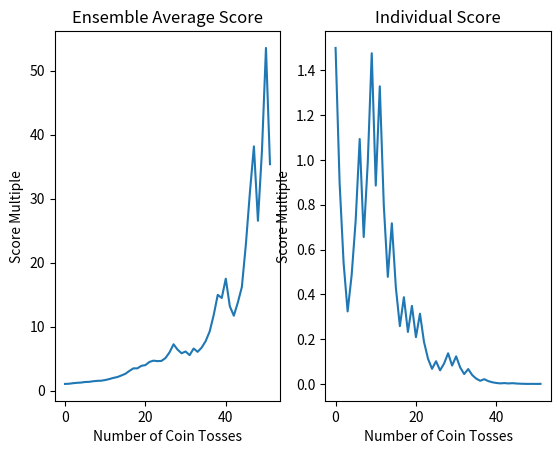

This figure's Python source:
import numpy as np
import matplotlib.pyplot as plt

class Ergodicity:

    def __init__(self, winning_probabilty, loosing_probabilty):
        self.probabilities = [loosing_probabilty, winning_probabilty]
        self.rng = np.random.default_rng()

    def tossing_coin(self):
        """Simulates the tossing of a fair coin.
    
        Returns:
            Either 0 for head or 1 for tail.
        """
        return self.rng.integers(0, 1, endpoint=True)

    def calculate_new_score(self, score):
        """Calculates the new score based on the previous score and the defined probabilities for head or tail.

        Args:
            score: The previous score.
    
        Returns:
            The new score determined by chance.
        """
        coin_toss = self.tossing_coin()
        #print("Coin toss", coin_toss)
        if coin_toss == 0:
            score *= self.probabilities[0]
        else:
            score *= self.probabilities[1]    
        return score

    def create_coin_toss_series(self, nr_coin_tosses):
        """Creates a series of score values.

        Args:
            score: The number of coin tosses determining the length of the series.
    
        Returns:
            A series of score values.
        """
        scores = []
        for i in range(nr_coin_tosses):
            #The initial score is set to 1
            previous_score = scores[i-1] if i > 0 else 1
            scores.append(self.calculate_new_score(previous_score)) 
        return scores

    def plot_score(self, time, scores, average_scores):
        """Creates two plots. The first depicting the scores for a single coin toss series.
           The second depicting the averaged score of the Monte-Carle simulation, simulating 
           many single coin tosses in parallel. 

        Args:
            time: The passed time, eg. the passed 52 weeks.
            scores: The scores for a single coin toss series. Single event.
            averaged_scores: The averaged socre of many coin toss series. Parallel events.
        """
        fig, ax = plt.subplots(1, 2)
        ax[1].plot(time, scores, label="Coin Toss")
        ax[1].set_title("Individual Score")
        ax[1].set_xlabel("Number of Coin Tosses")
        ax[1].set_ylabel("Score Multiple")
        ax[0].plot(time, average_scores, label="Trial Runs")
        ax[0].set_title("Ensemble Average Score")
        ax[0].set_xlabel("Number of Coin Tosses")
        ax[0].set_ylabel("Score Multiple")
        plt.show()

    def monte_carlo_simulation(self, nr_of_trials, nr_coin_tosses):
        """Creates the ensemble scores, consisting of the of Monte-Carle simulation results.

        Args:
            nr_of_trials: The number of times the simulation is run.
            nr_coin_tosses: The number of coin tosses for a single pass.
    
        Returns:
            The ensemble scores. 
        """
        ensemble_scores = []
        for i in range(nr_of_trials):
            scores = self.create_coin_toss_series(nr_coin_tosses)
            ensemble_scores.append(scores)
        return ensemble_scores

    def calculate_finite_ensemble_average(self, ensemble_scores, nr_coin_tosses, nr_of_trials):
        """Calculates the average over all simulations at a given time. The ensemble average is the average at a fixed time over many systems.
        Eg. the average score for week 1 over 1000 Monte-Carlo simulations.

        Args:
            ensemble_scores: The Monte-Carlo simulation results.
            nr_of_trials: The number of times the simulation is run.
            nr_coin_tosses: The number of coin tosses for a single pass.
    
        Returns:
            The calculated averages for all Monte-Carlo simulation for a given time. 
        """       
        average_score = []
        for i in range(nr_coin_tosses):
            sum = 0
            for (j, k) in enumerate(ensemble_scores):
                sum += ensemble_scores[j][i] 
                #print("Ensemble scores", j, k)
            average = sum / nr_of_trials
            average_score.append(average)
        return average_score

    def run_process_simulation(self, nr_coin_tosses, nr_of_trials):
        score = ergodicity.create_coin_toss_series(nr_coin_tosses)
        ensemble_score = ergodicity.monte_carlo_simulation(nr_of_trials, nr_coin_tosses)
        average_score = ergodicity.calculate_finite_ensemble_average(ensemble_score, nr_coin_tosses, nr_of_trials)
        ergodicity.plot_score(range(nr_coin_tosses), score, average_score)
     
ergodicity = Ergodicity(winning_probabilty=1.5, loosing_probabilty=0.6)
ergodicity.run_process_simulation(nr_coin_tosses=52, nr_of_trials=1000)

     



